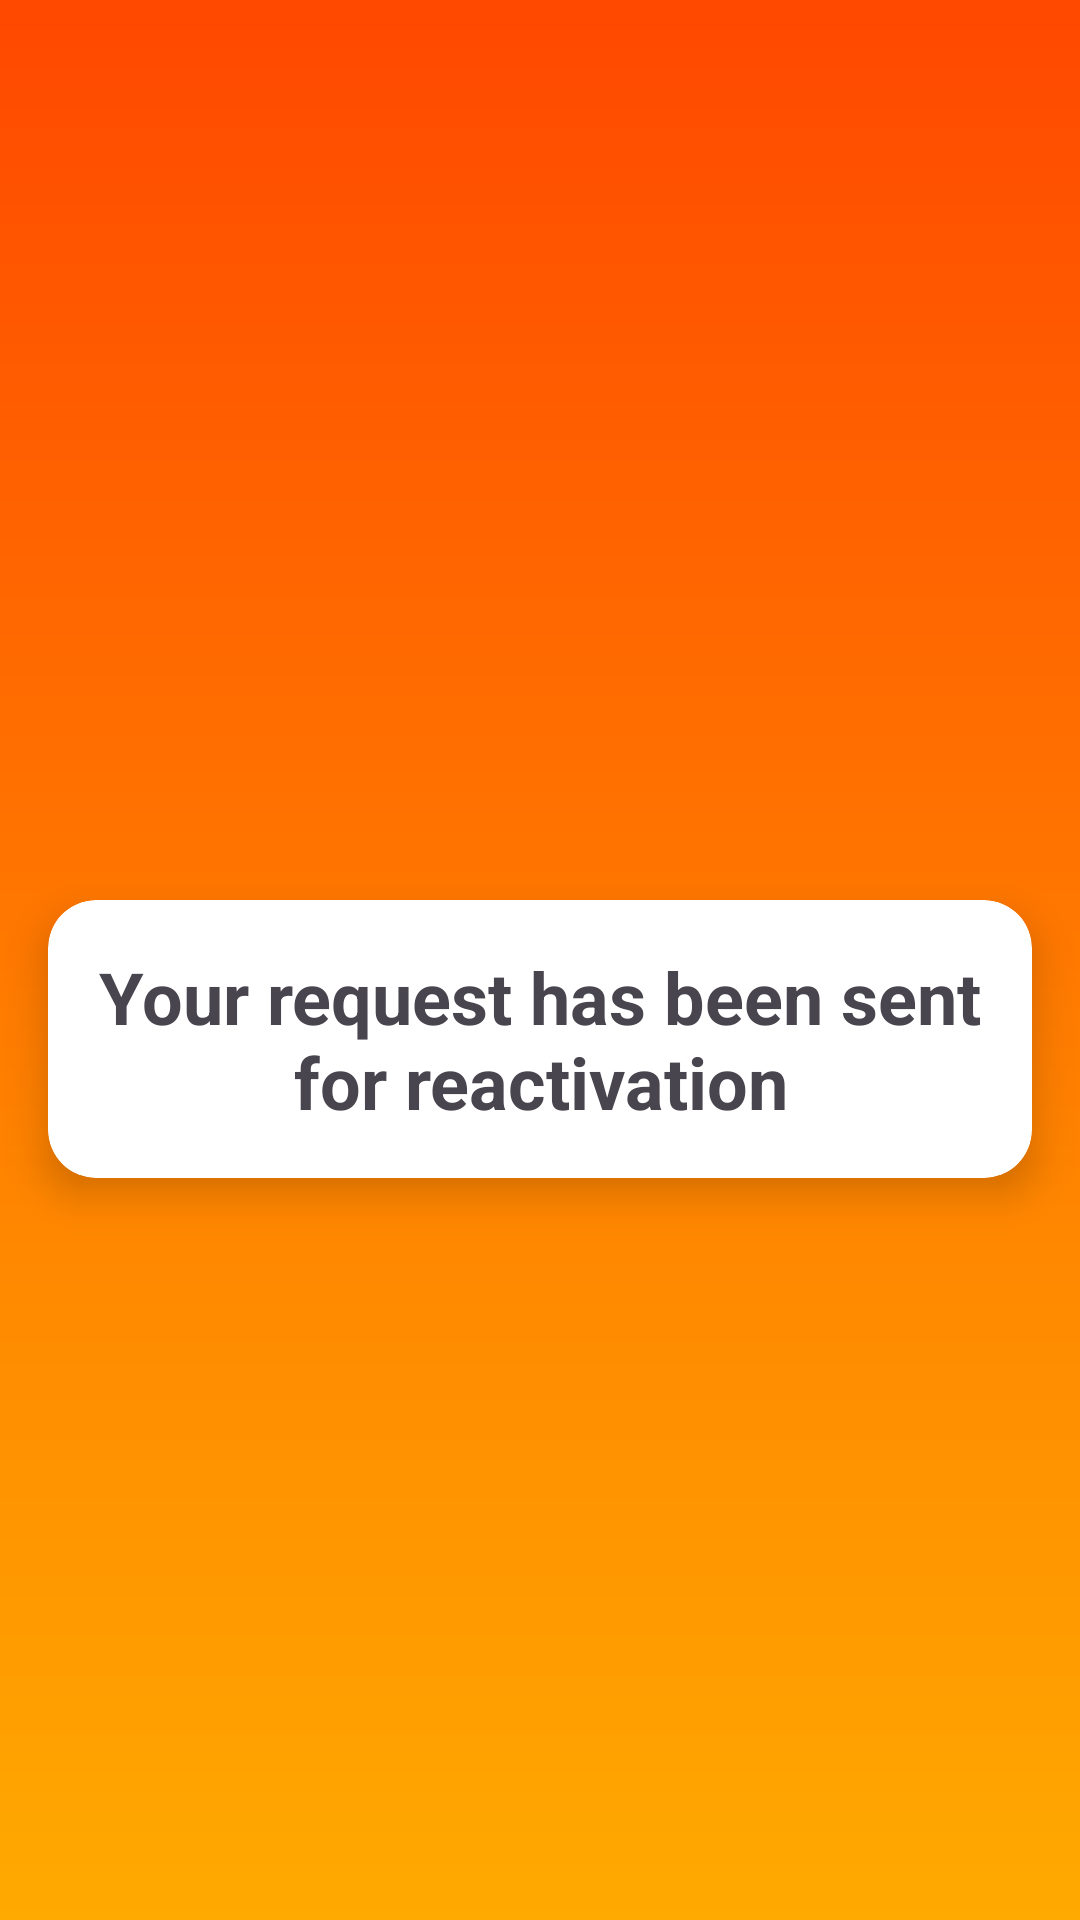

Write the Android layout XML for this screen, with the resource values it uses.
<!-- AndroidManifest.xml: application theme Theme.EliteWearMobile -->
<!-- res/layout/activity_requested.xml -->
<?xml version="1.0" encoding="utf-8"?>
<layout xmlns:android="http://schemas.android.com/apk/res/android"
    xmlns:app="http://schemas.android.com/apk/res-auto"
    xmlns:tools="http://schemas.android.com/tools">

    <androidx.constraintlayout.widget.ConstraintLayout
        android:id="@+id/main"
        android:layout_width="match_parent"
        android:layout_height="match_parent"
        android:background="@drawable/gradient_background"
    tools:context=".RequestedActivity">

        <androidx.cardview.widget.CardView
            android:layout_width="0dp"
            android:layout_height="wrap_content"
            android:layout_marginStart="16dp"
            android:layout_marginTop="300dp"
            android:layout_marginEnd="16dp"
            app:cardCornerRadius="16dp"
            app:cardElevation="8dp"
            app:layout_constraintEnd_toEndOf="parent"
            app:layout_constraintStart_toStartOf="parent"
            app:layout_constraintTop_toTopOf="parent">


            <TextView
                android:id="@+id/textView3"
                android:layout_width="wrap_content"
                android:layout_height="wrap_content"
                android:gravity="center"
                android:padding="16dp"
                android:text="Your request has been sent for reactivation"
                android:textSize="24sp"

                android:textStyle="bold" />

        </androidx.cardview.widget.CardView>

    </androidx.constraintlayout.widget.ConstraintLayout>
    </layout>
<!-- resources referenced by this layout -->
<resources>
  <!-- drawable gradient_background (drawable) -->
  <?xml version="1.0" encoding="utf-8"?>
  <shape xmlns:android="http://schemas.android.com/apk/res/android">
      <gradient
          android:startColor="#ffaa00"
          android:endColor="#ff4800"
          android:angle="90" />
  
  </shape>
  <style name="Theme.EliteWearMobile" parent="Base.Theme.EliteWearMobile" />
  <style name="Base.Theme.EliteWearMobile" parent="Theme.Material3.DayNight.NoActionBar">
          
          
      </style>
</resources>
